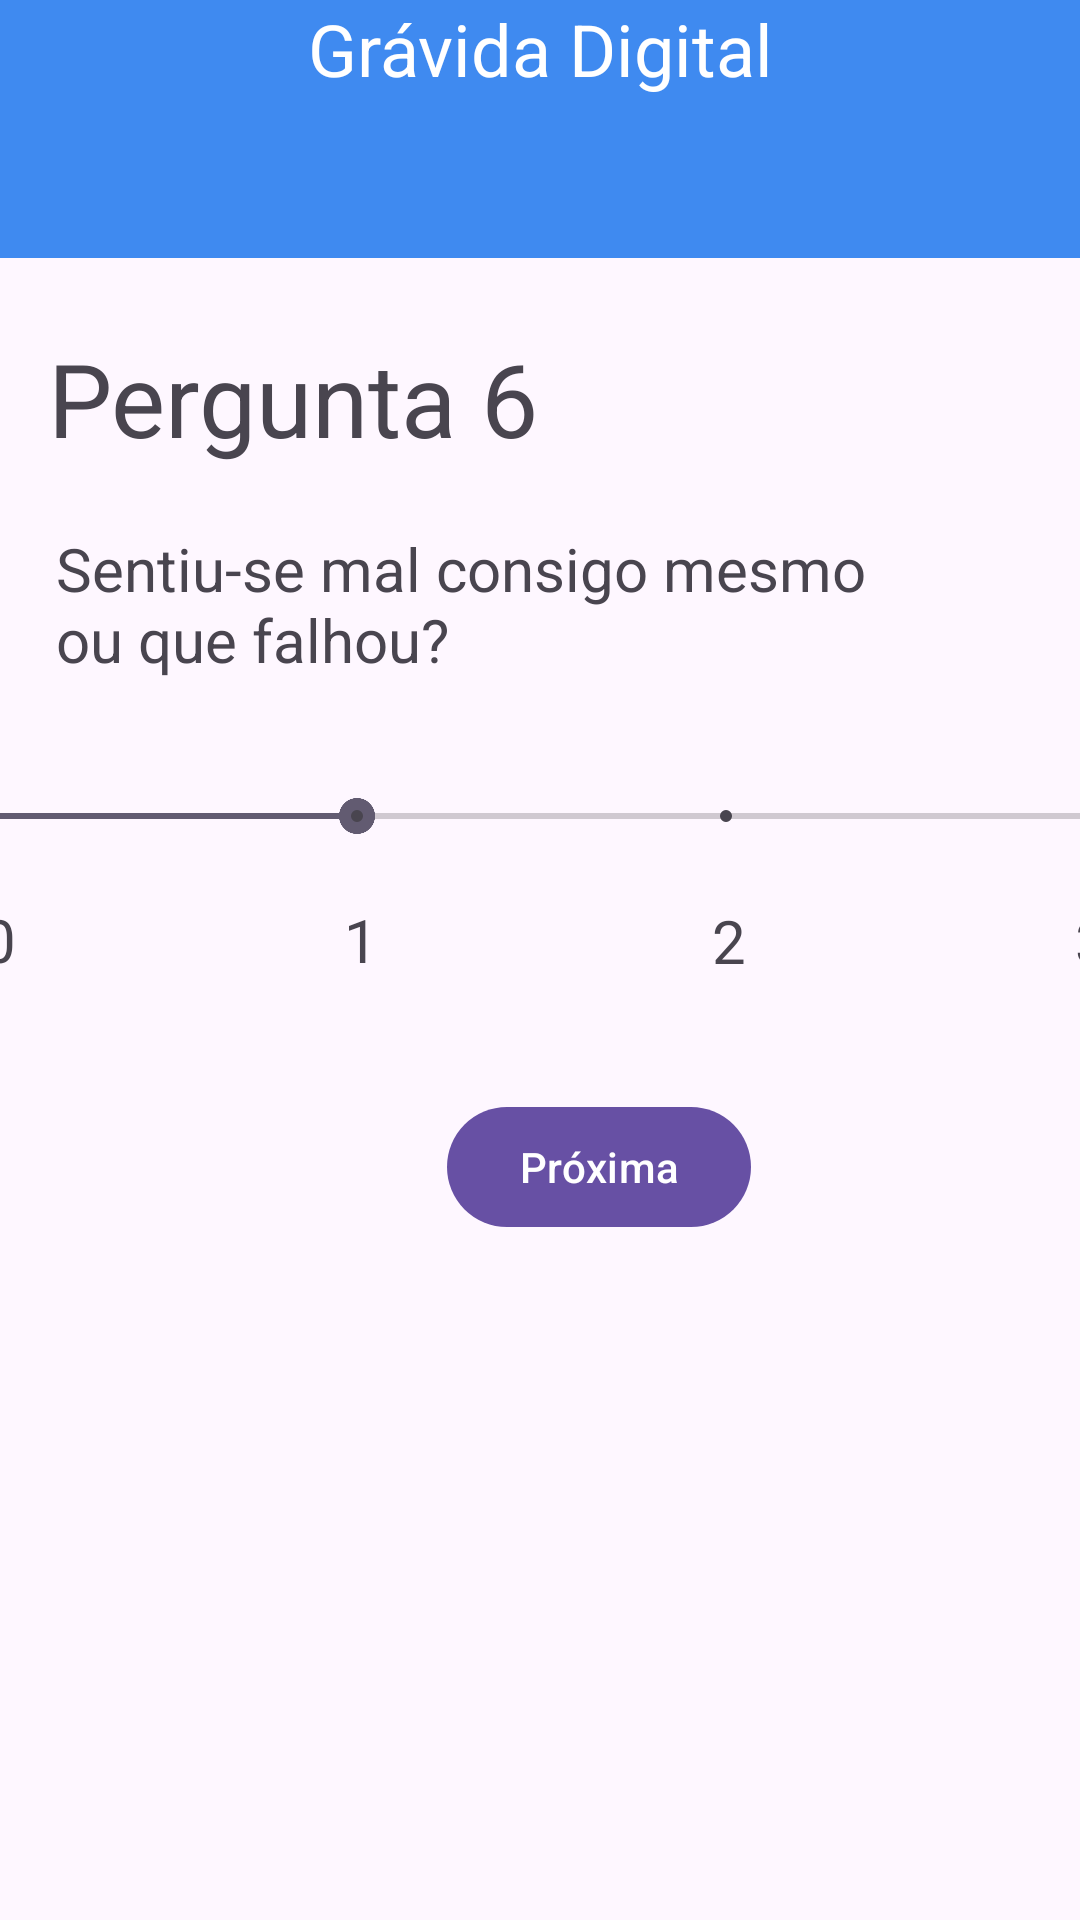

Produce the Android XML layout that renders to this screen, including the resource entries it uses.
<!-- AndroidManifest.xml: application theme Theme.Prototipo_gravida_digital -->
<!-- res/layout/activity_eighth.xml -->
<?xml version="1.0" encoding="utf-8"?>
<androidx.constraintlayout.widget.ConstraintLayout xmlns:android="http://schemas.android.com/apk/res/android"
    xmlns:app="http://schemas.android.com/apk/res-auto"
    xmlns:tools="http://schemas.android.com/tools"
    android:id="@+id/main"
    android:layout_width="match_parent"
    android:layout_height="match_parent"
    tools:context=".EighthActivity">

    <TextView
        android:id="@+id/textView13"
        android:layout_width="279dp"
        android:layout_height="57dp"
        android:layout_marginStart="25dp"
        android:layout_marginTop="66dp"
        android:layout_marginEnd="26dp"
        android:layout_marginBottom="69dp"
        android:text="Sentiu-se mal consigo mesmo ou que falhou?"
        android:textSize="20sp"
        app:layout_constraintBottom_toTopOf="@+id/textView31"
        app:layout_constraintEnd_toEndOf="parent"
        app:layout_constraintHorizontal_bias="0.275"
        app:layout_constraintStart_toStartOf="@+id/seekBarResposta6"
        app:layout_constraintTop_toTopOf="@+id/textView6"
        app:layout_constraintVertical_bias="0.0" />

    <Button
        android:id="@+id/btProxima6"
        android:layout_width="wrap_content"
        android:layout_height="wrap_content"
        android:layout_marginTop="38dp"
        android:layout_marginEnd="108dp"
        android:text="Próxima"
        app:layout_constraintEnd_toStartOf="@+id/textView31"
        app:layout_constraintTop_toBottomOf="@+id/textView8" />

    <TextView
        android:id="@+id/textView29"
        android:layout_width="wrap_content"
        android:layout_height="wrap_content"
        android:layout_marginTop="8dp"
        android:layout_marginEnd="23dp"
        android:text="1"
        android:textSize="20sp"
        app:layout_constraintEnd_toStartOf="@+id/btProxima6"
        app:layout_constraintTop_toBottomOf="@+id/seekBarResposta6" />

    <TextView
        android:id="@+id/textView31"
        android:layout_width="wrap_content"
        android:layout_height="wrap_content"
        android:layout_marginTop="300dp"
        android:layout_marginEnd="11dp"
        android:text="3"
        android:textSize="20sp"
        app:layout_constraintEnd_toEndOf="@+id/seekBarResposta6"
        app:layout_constraintTop_toTopOf="parent" />

    <TextView
        android:id="@+id/textView8"
        android:layout_width="wrap_content"
        android:layout_height="wrap_content"
        android:layout_marginTop="300dp"
        android:layout_marginEnd="132dp"
        android:text="2"
        android:textSize="20sp"
        app:layout_constraintEnd_toEndOf="@+id/seekBarResposta6"
        app:layout_constraintTop_toTopOf="parent" />

    <TextView
        android:id="@+id/textView28"
        android:layout_width="wrap_content"
        android:layout_height="wrap_content"
        android:layout_marginStart="14dp"
        android:layout_marginTop="8dp"
        android:text="0"
        android:textSize="20sp"
        app:layout_constraintStart_toStartOf="@+id/seekBarResposta6"
        app:layout_constraintTop_toBottomOf="@+id/seekBarResposta6" />

    <TextView
        android:id="@+id/textView6"
        android:layout_width="wrap_content"
        android:layout_height="wrap_content"
        android:layout_marginStart="16dp"
        android:layout_marginTop="24dp"
        android:text="Pergunta 6"
        android:textSize="34sp"
        app:layout_constraintStart_toStartOf="parent"
        app:layout_constraintTop_toBottomOf="@+id/linearLayout30" />

    <SeekBar
        android:id="@+id/seekBarResposta6"
        style="@style/Widget.AppCompat.SeekBar.Discrete"
        android:layout_width="401dp"
        android:layout_height="39dp"
        android:layout_marginStart="25dp"
        android:layout_marginTop="14dp"
        android:layout_marginEnd="25dp"
        android:layout_marginBottom="3dp"
        android:max="3"
        android:progress="1"
        app:layout_constraintBottom_toTopOf="@+id/textView31"
        app:layout_constraintEnd_toEndOf="parent"
        app:layout_constraintStart_toStartOf="parent"
        app:layout_constraintTop_toBottomOf="@+id/textView13" />

    <LinearLayout
        android:id="@+id/linearLayout30"
        android:layout_width="0dp"
        android:layout_height="86dp"
        android:background="#3F8AF0"
        android:orientation="vertical"
        app:layout_constraintEnd_toEndOf="parent"
        app:layout_constraintStart_toStartOf="parent"
        app:layout_constraintTop_toTopOf="parent">

        <TextView
            android:id="@+id/textView3"
            android:layout_width="match_parent"
            android:layout_height="wrap_content"
            android:text="Grávida Digital"
            android:textAlignment="center"
            android:textColor="#FFFFFF"
            android:textColorLink="#FFFFFF"
            android:textSize="24sp" />
    </LinearLayout>

</androidx.constraintlayout.widget.ConstraintLayout>
<!-- resources referenced by this layout -->
<resources>
  <style name="Theme.Prototipo_gravida_digital" parent="Base.Theme.Prototipo_gravida_digital" />
  <style name="Base.Theme.Prototipo_gravida_digital" parent="Theme.Material3.DayNight.NoActionBar">
          
          
      </style>
</resources>
